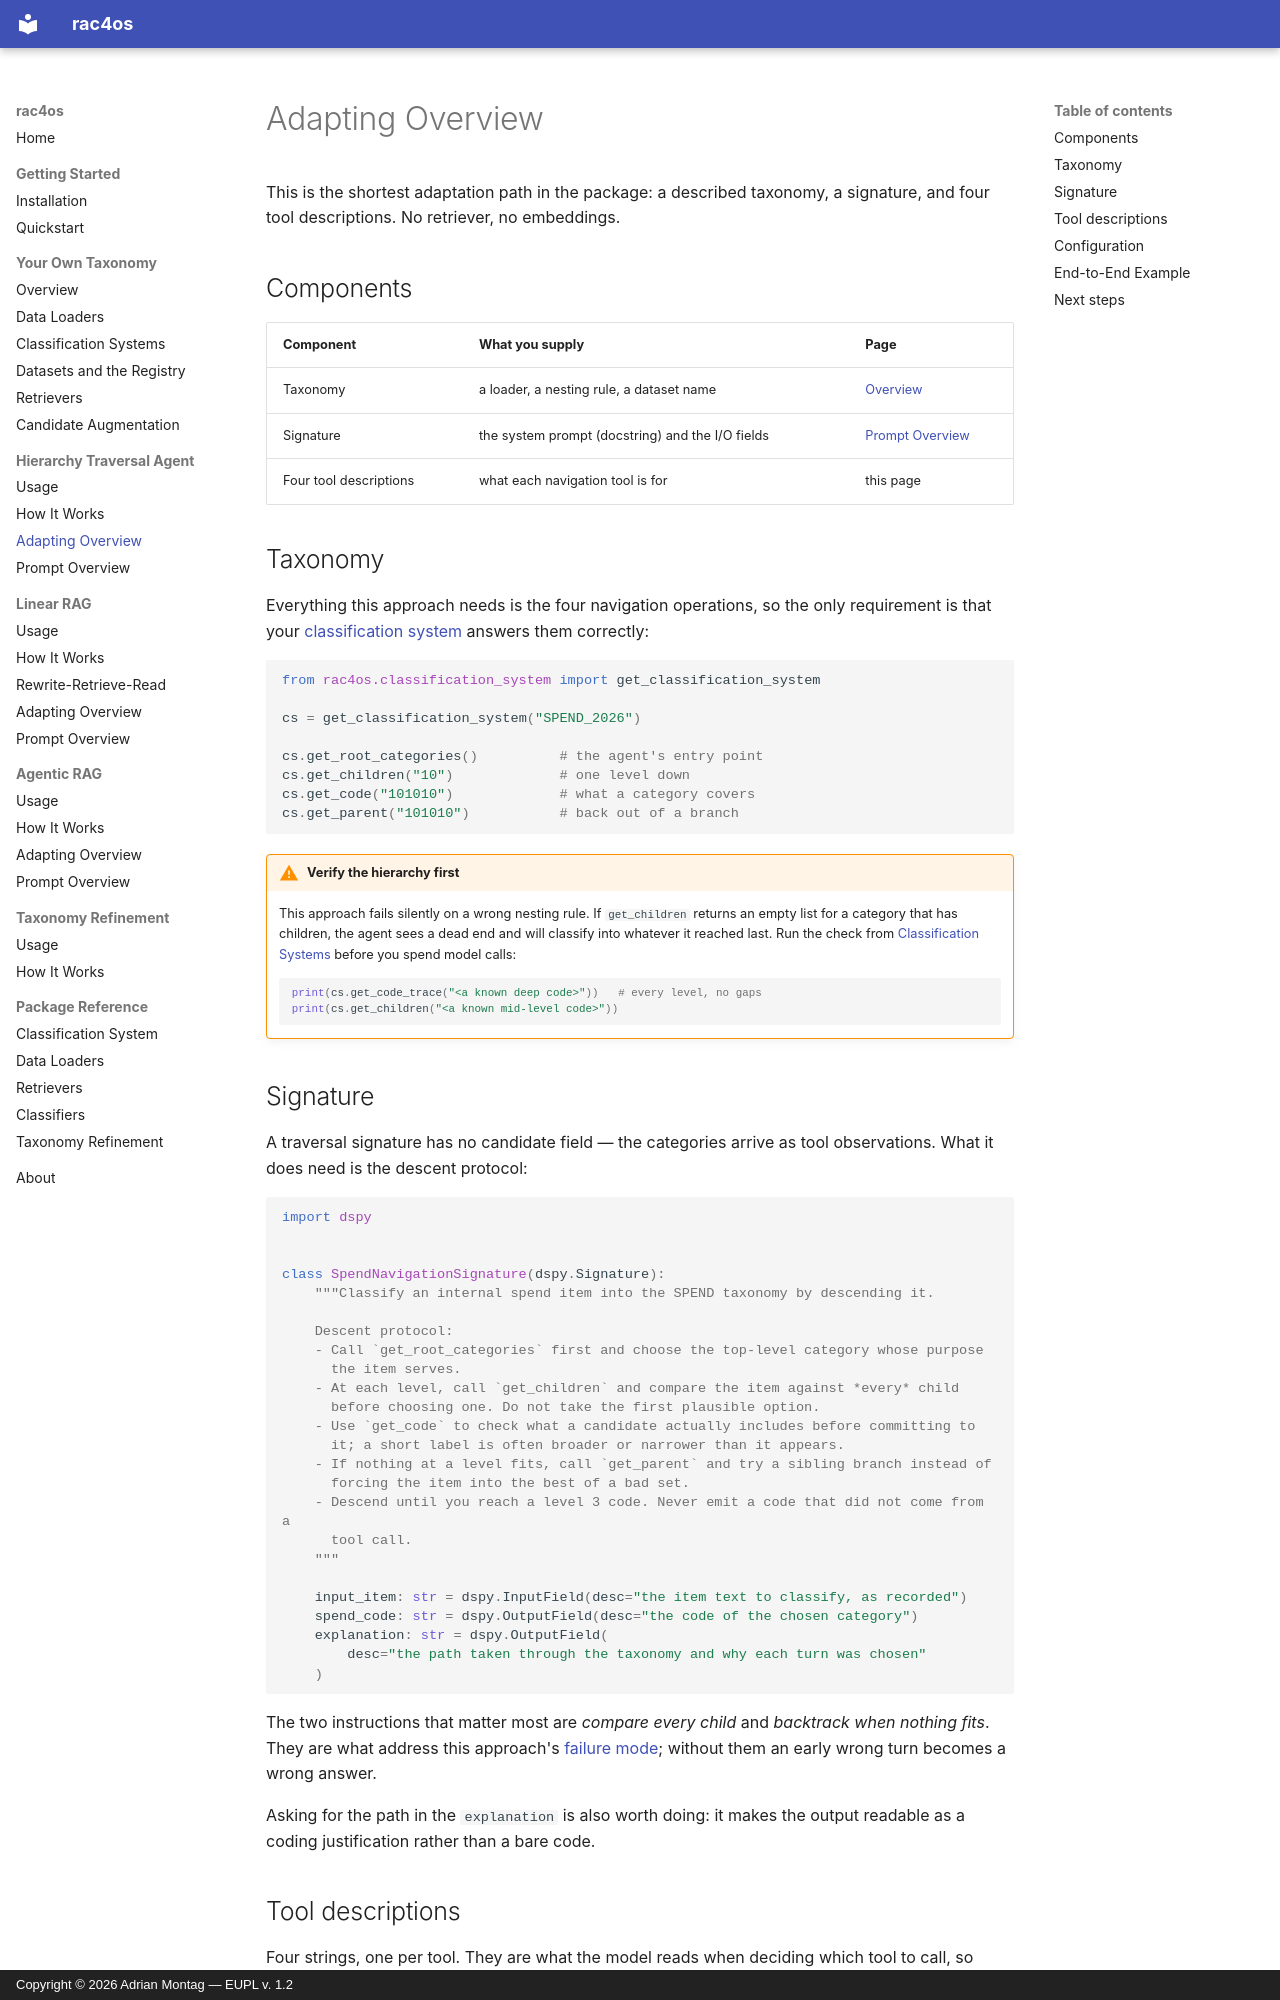

repository: adimo20/hcs4os · page: traversal/adapting/index.html · generator: mkdocs · copyright: Copyright © 2026 Adrian Montag — EUPL v. 1.2

# Adapting Overview

This is the shortest adaptation path in the package: a described taxonomy, a signature,
and four tool descriptions. No retriever, no embeddings.

## Components

| Component              | What you supply                                  | Page                                              |
| ---------------------- | ------------------------------------------------ | ------------------------------------------------- |
| Taxonomy               | a loader, a nesting rule, a dataset name         | [Overview](../taxonomy/overview.md)               |
| Signature              | the system prompt (docstring) and the I/O fields | [Prompt Overview](prompts.md)                      |
| Four tool descriptions | what each navigation tool is for                 | this page                                          |

## Taxonomy

Everything this approach needs is the four navigation operations, so the only requirement
is that your [classification system](../taxonomy/systems.md) answers them correctly:

```python
from rac4os.classification_system import get_classification_system

cs = get_classification_system("SPEND_2026")

cs.get_root_categories()          # the agent's entry point
cs.get_children("10")             # one level down
cs.get_code("101010")             # what a category covers
cs.get_parent("101010")           # back out of a branch
```

!!! warning "Verify the hierarchy first"

    This approach fails silently on a wrong nesting rule. If `get_children` returns an
    empty list for a category that has children, the agent sees a dead end and will
    classify into whatever it reached last. Run the check from
    [Classification Systems](../taxonomy/systems.md#checking-it-before-you-trust-it)
    before you spend model calls:

    ```python
    print(cs.get_code_trace("<a known deep code>"))   # every level, no gaps
    print(cs.get_children("<a known mid-level code>"))
    ```
